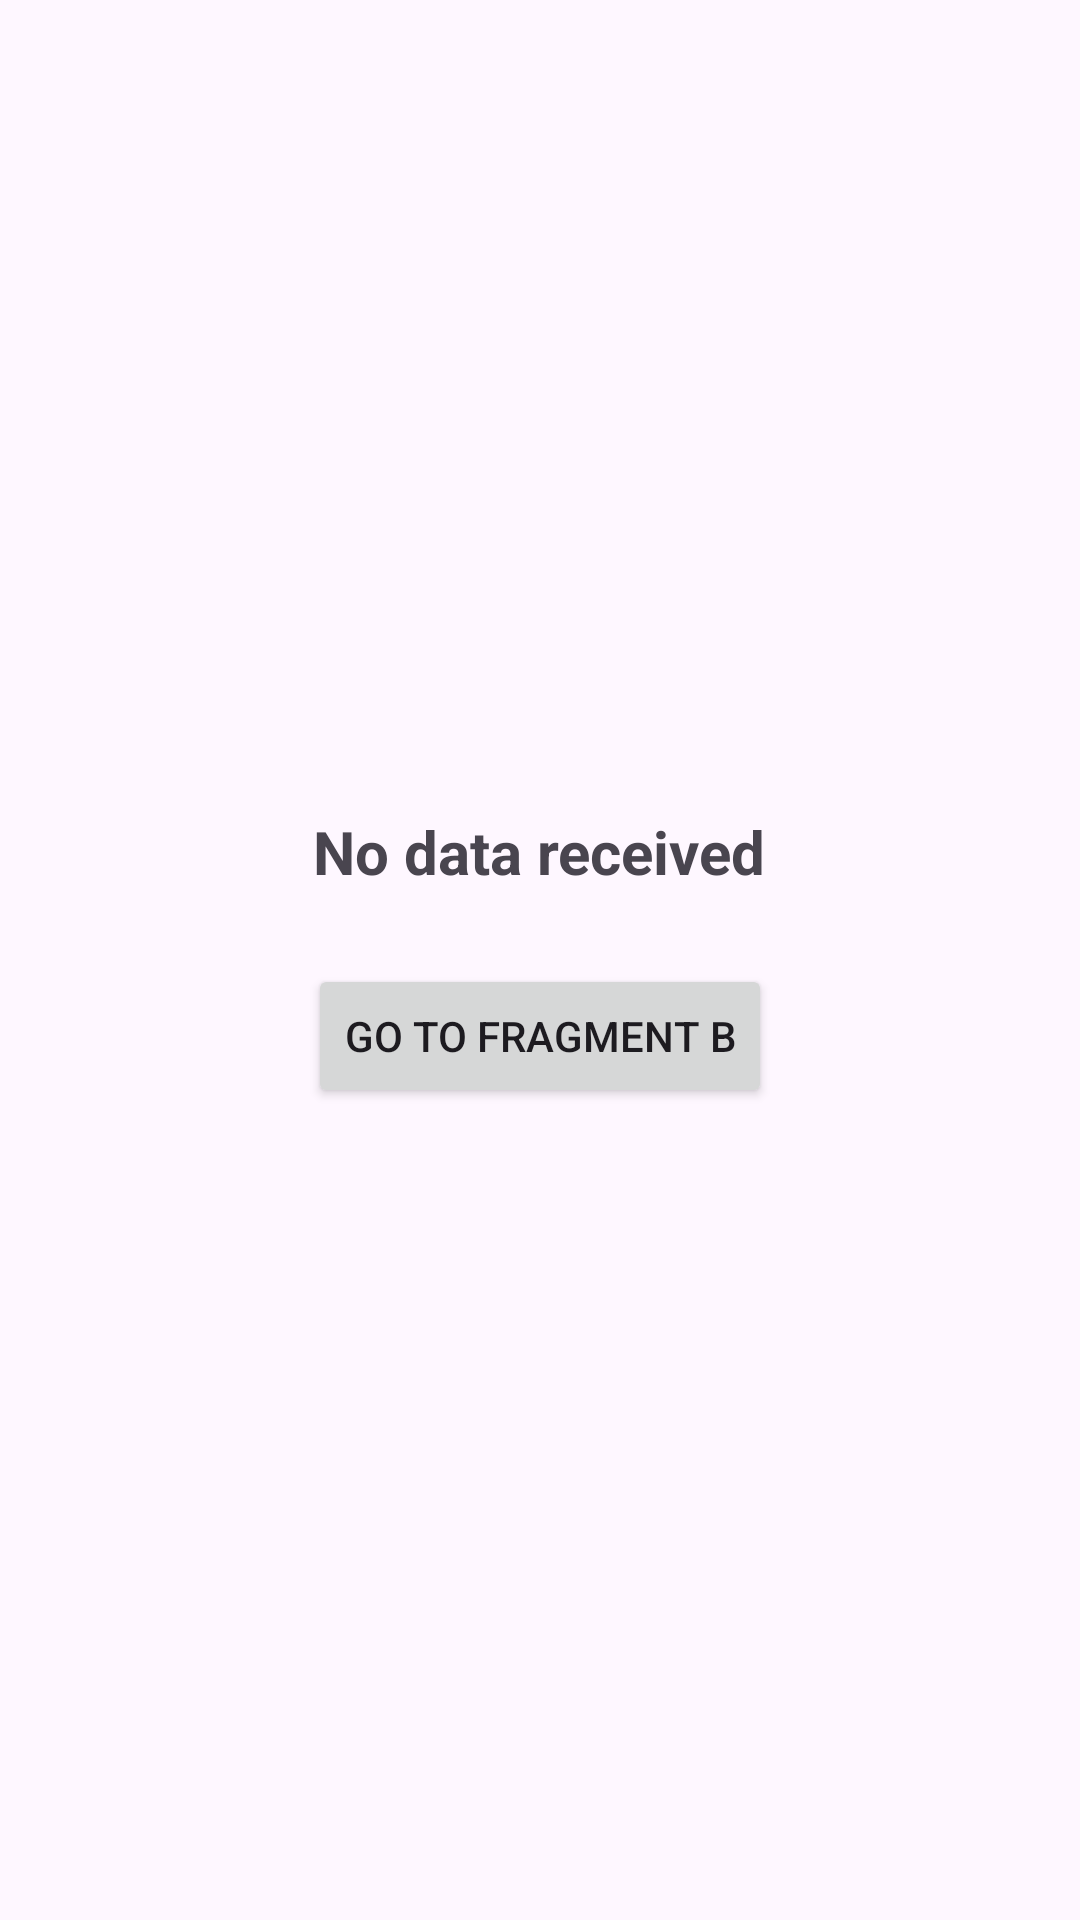

Android layout source for this screen:
<!-- AndroidManifest.xml: application theme Theme.AndroidsOneDay -->
<!-- res/layout/fragment_a.xml -->
<?xml version="1.0" encoding="utf-8"?>
<LinearLayout xmlns:android="http://schemas.android.com/apk/res/android"
    xmlns:tools="http://schemas.android.com/tools"
    android:layout_width="match_parent"
    android:layout_height="match_parent"
    android:orientation="vertical"
    android:gravity="center"
    android:padding="24dp"
    tools:context=".ui.FragmentA">

    <TextView
        android:id="@+id/tvResult"
        android:layout_width="wrap_content"
        android:layout_height="wrap_content"
        android:text="No data received"
        android:textSize="20sp"
        android:textStyle="bold"
        android:layout_marginBottom="24dp" />

    <Button
        android:id="@+id/btnNavigate"
        android:layout_width="wrap_content"
        android:layout_height="wrap_content"
        android:text="Go to Fragment B" />

</LinearLayout>
<!-- resources referenced by this layout -->
<resources>
  <style name="Theme.AndroidsOneDay" parent="Theme.Material3.DayNight.NoActionBar">
          
          <item name="colorPrimary">@color/purple_500</item>
          <item name="colorSecondary">@color/teal_200</item>
      </style>
  <!-- not gathered from this repository: default colours our renderer supplied (Android Studio template values) -->
  <color name="purple_500">#FF6200EE</color>
  <color name="teal_200">#FF03DAC5</color>
</resources>
